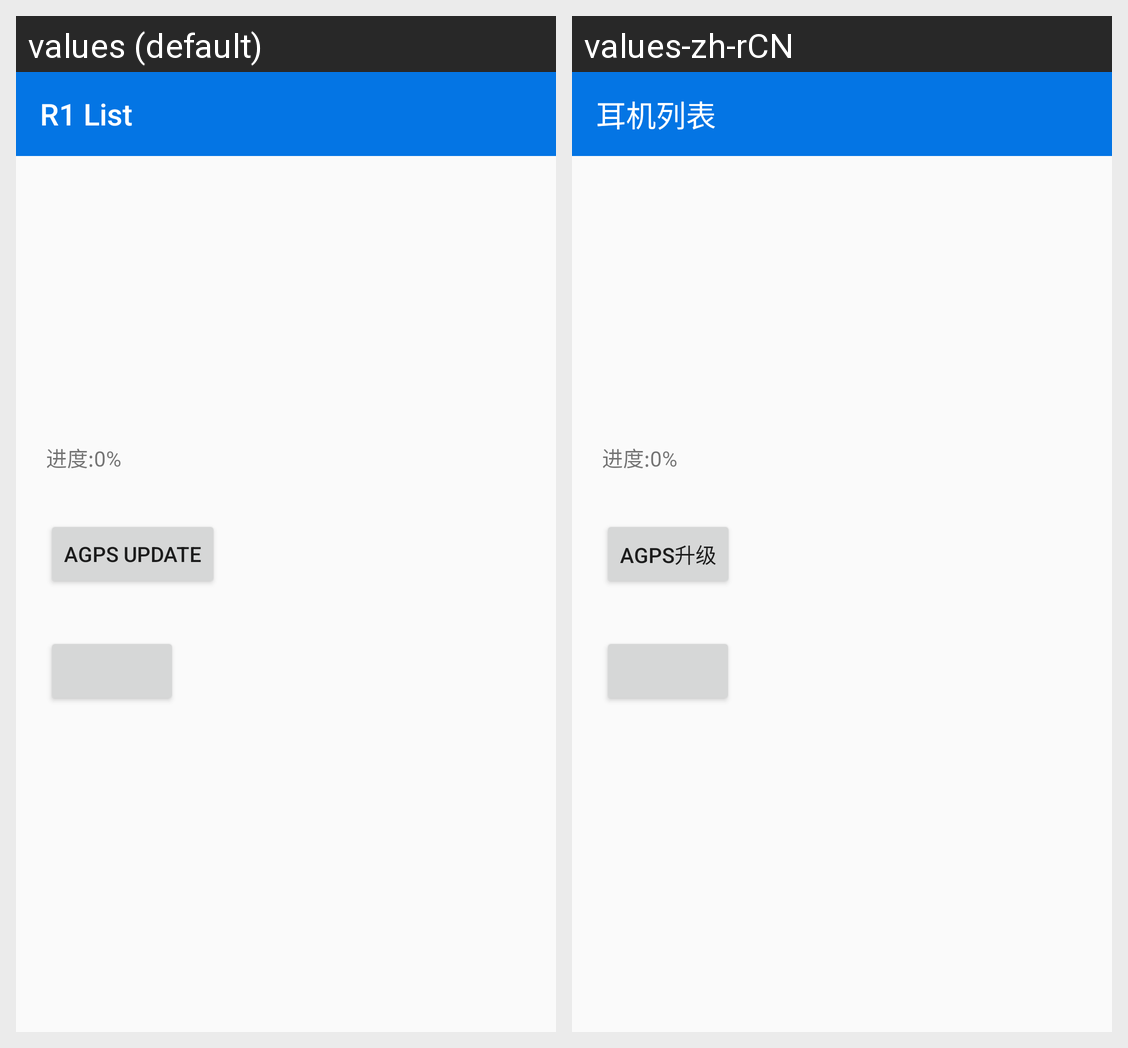

The Android screen above is rendered under two locales of the same app. Produce the string resources it draws, with the default and per-locale values.
Android screen res/layout/activity_agps.xml rendered under 2 locales, left to right: values (default), values-zh-rCN. Device: Nexus 5 (rendered at 1080×1920; each locale shown at half size, 540×960, under a caption strip naming it); theme AppTheme.
Strings drawn on this screen, with the default value and each locale's value (text and hints the layout hard-codes, and strings that could not be matched under every locale, appear in the picture but are not listed):

r1_data_title
  values: R1 List
  values-zh-rCN: 耳机列表

zg_agps_data
  values: AGPS update
  values-zh-rCN: AGPS升级
